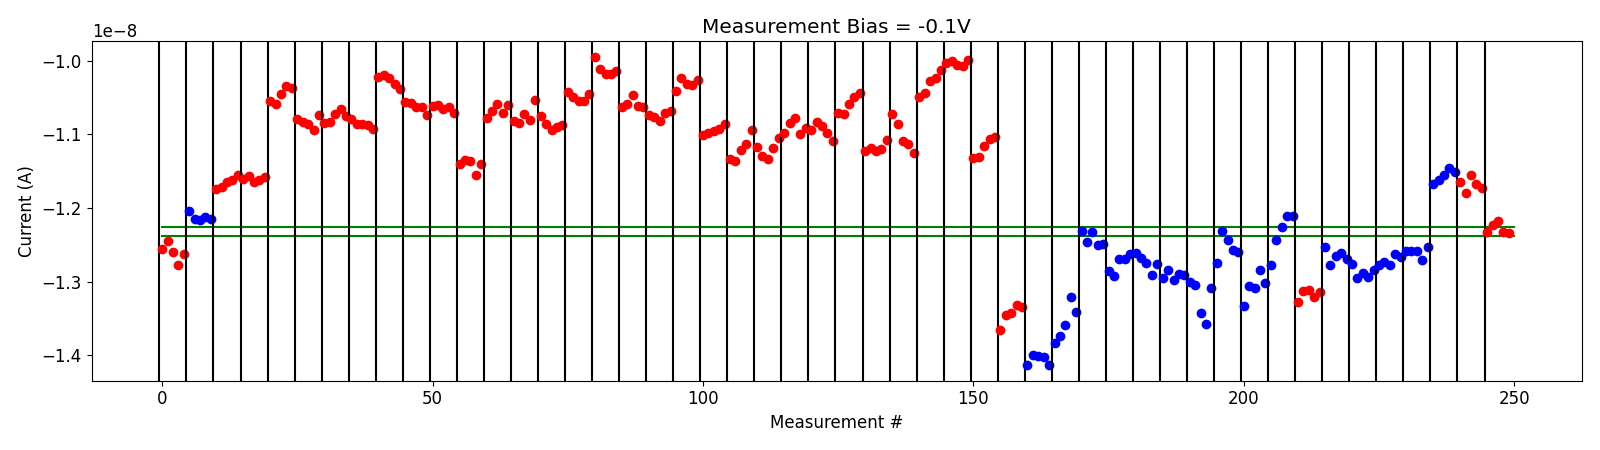

Values plotted in this chart, from the file beside it:
# pulse_v, pulse_width, num_applied, meas_v, i_0, i_1, i_2, i_3, i_4
8.199999999999999289e+00, 4.999999999999999774e-07, 1.000000000000000000e+03, -1.000000000000000056e-01, -1.132405330000000146e-08, -1.131328780000000087e-08, -1.115430830000000082e-08, -1.105563979999999920e-08, -1.104069329999999925e-08
8.199999999999999289e+00, 4.999999999999999774e-07, 1.000000000000000000e+03, -1.000000000000000056e-01, -1.365326470000000156e-08, -1.344868440000000050e-08, -1.341918530000000043e-08, -1.331881749999999975e-08, -1.334475200000000008e-08
-2.000000000000000111e-01, 4.999999999999999774e-07, 1.000000000000000000e+03, -1.000000000000000056e-01, -1.413430240000000147e-08, -1.399017750000000021e-08, -1.400525629999999932e-08, -1.402239969999999979e-08, -1.413599580000000030e-08
-4.000000000000000222e-01, 4.999999999999999774e-07, 1.000000000000000000e+03, -1.000000000000000056e-01, -1.383433600000000123e-08, -1.373472610000000061e-08, -1.358457440000000054e-08, -1.320910590000000003e-08, -1.341325469999999920e-08
-6.000000000000000888e-01, 4.999999999999999774e-07, 1.000000000000000000e+03, -1.000000000000000056e-01, -1.231686849999999982e-08, -1.246539049999999985e-08, -1.232147979999999904e-08, -1.250182710000000118e-08, -1.248336920000000024e-08
-8.000000000000000444e-01, 4.999999999999999774e-07, 1.000000000000000000e+03, -1.000000000000000056e-01, -1.285870859999999929e-08, -1.292402789999999942e-08, -1.269191220000000056e-08, -1.269520830000000074e-08, -1.261824290000000056e-08
-1.000000000000000000e+00, 4.999999999999999774e-07, 1.000000000000000000e+03, -1.000000000000000056e-01, -1.261680700000000110e-08, -1.267386670000000039e-08, -1.274888409999999999e-08, -1.291495880000000027e-08, -1.276015670000000010e-08
-1.199999999999999956e+00, 4.999999999999999774e-07, 1.000000000000000000e+03, -1.000000000000000056e-01, -1.294778470000000039e-08, -1.284819230000000039e-08, -1.297334970000000040e-08, -1.288948830000000062e-08, -1.290619849999999865e-08
-1.399999999999999911e+00, 4.999999999999999774e-07, 1.000000000000000000e+03, -1.000000000000000056e-01, -1.300105580000000133e-08, -1.305151230000000171e-08, -1.342152290000000112e-08, -1.357257369999999994e-08, -1.308187189999999981e-08
-1.599999999999999867e+00, 4.999999999999999774e-07, 1.000000000000000000e+03, -1.000000000000000056e-01, -1.274127470000000128e-08, -1.231367289999999858e-08, -1.243575330000000042e-08, -1.256358950000000071e-08, -1.259659309999999957e-08
-1.799999999999999822e+00, 4.999999999999999774e-07, 1.000000000000000000e+03, -1.000000000000000056e-01, -1.332491599999999990e-08, -1.305762380000000104e-08, -1.308641689999999941e-08, -1.284421019999999990e-08, -1.301387759999999897e-08
-1.999999999999999778e+00, 4.999999999999999774e-07, 1.000000000000000000e+03, -1.000000000000000056e-01, -1.277573810000000061e-08, -1.244036600000000009e-08, -1.225208440000000155e-08, -1.210860410000000062e-08, -1.211450619999999938e-08
2.000000000000000111e-01, 4.999999999999999774e-07, 1.000000000000000000e+03, -1.000000000000000056e-01, -1.327859569999999949e-08, -1.312355060000000126e-08, -1.311932320000000034e-08, -1.320235669999999925e-08, -1.314715710000000065e-08
-2.000000000000000111e-01, 4.999999999999999774e-07, 1.000000000000000000e+03, -1.000000000000000056e-01, -1.253202579999999928e-08, -1.276934430000000062e-08, -1.264985800000000018e-08, -1.260927879999999849e-08, -1.269102830000000004e-08
-4.000000000000000222e-01, 4.999999999999999774e-07, 1.000000000000000000e+03, -1.000000000000000056e-01, -1.275536529999999971e-08, -1.294566370000000091e-08, -1.287879720000000058e-08, -1.293288550000000063e-08, -1.283983920000000118e-08
-6.000000000000000888e-01, 4.999999999999999774e-07, 1.000000000000000000e+03, -1.000000000000000056e-01, -1.276805030000000007e-08, -1.273265869999999933e-08, -1.277211450000000025e-08, -1.262939650000000079e-08, -1.266668109999999946e-08
-8.000000000000000444e-01, 4.999999999999999774e-07, 1.000000000000000000e+03, -1.000000000000000056e-01, -1.257947100000000093e-08, -1.258886020000000120e-08, -1.258396690000000141e-08, -1.271135539999999960e-08, -1.252632970000000167e-08
-1.000000000000000000e+00, 4.999999999999999774e-07, 1.000000000000000000e+03, -1.000000000000000056e-01, -1.167178389999999917e-08, -1.162540689999999888e-08, -1.155076610000000022e-08, -1.146023730000000092e-08, -1.151003089999999843e-08
2.000000000000000111e-01, 4.999999999999999774e-07, 1.000000000000000000e+03, -1.000000000000000056e-01, -1.164209470000000136e-08, -1.178909009999999949e-08, -1.155397519999999914e-08, -1.167289159999999989e-08, -1.173316060000000148e-08
4.000000000000000222e-01, 4.999999999999999774e-07, 1.000000000000000000e+03, -1.000000000000000056e-01, -1.232781649999999902e-08, -1.222426800000000020e-08, -1.218166929999999996e-08, -1.233213469999999911e-08, -1.234516189999999936e-08
